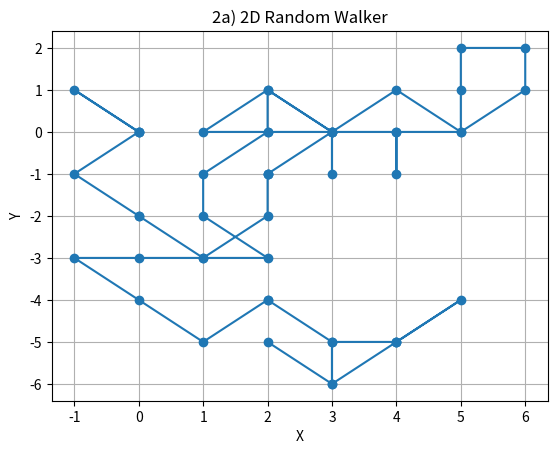
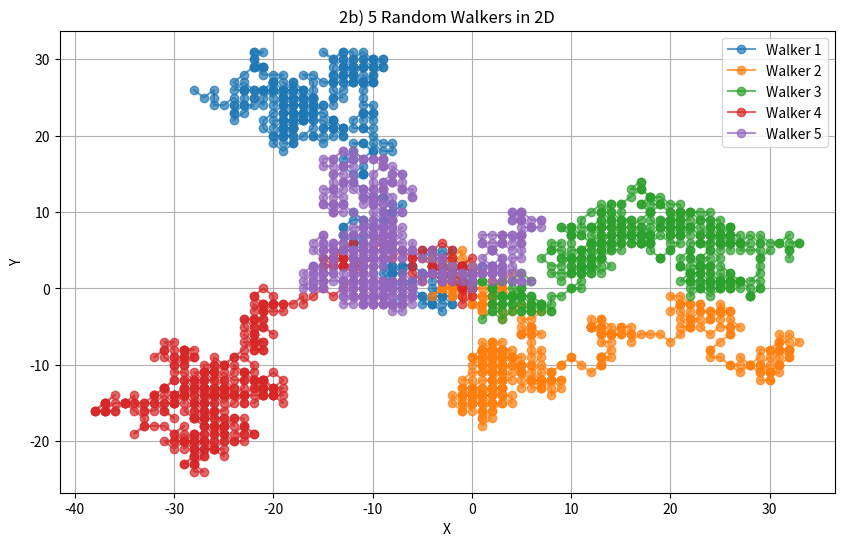
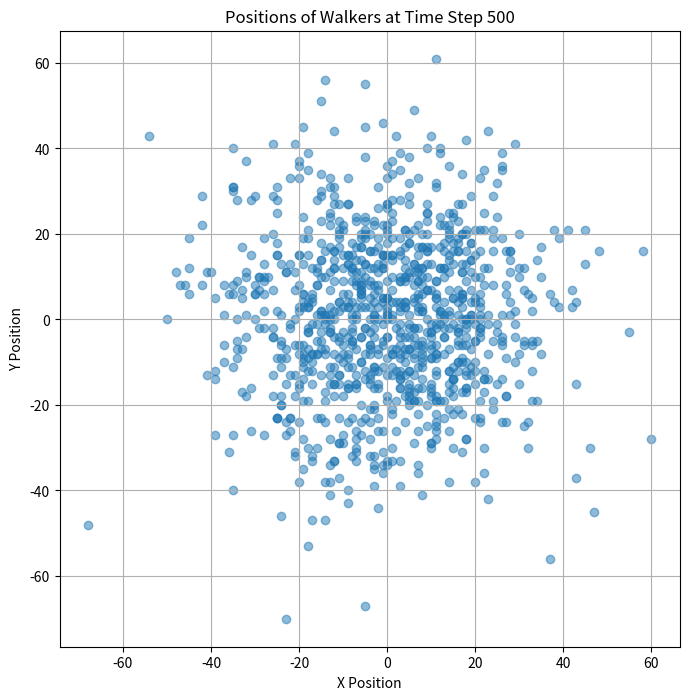
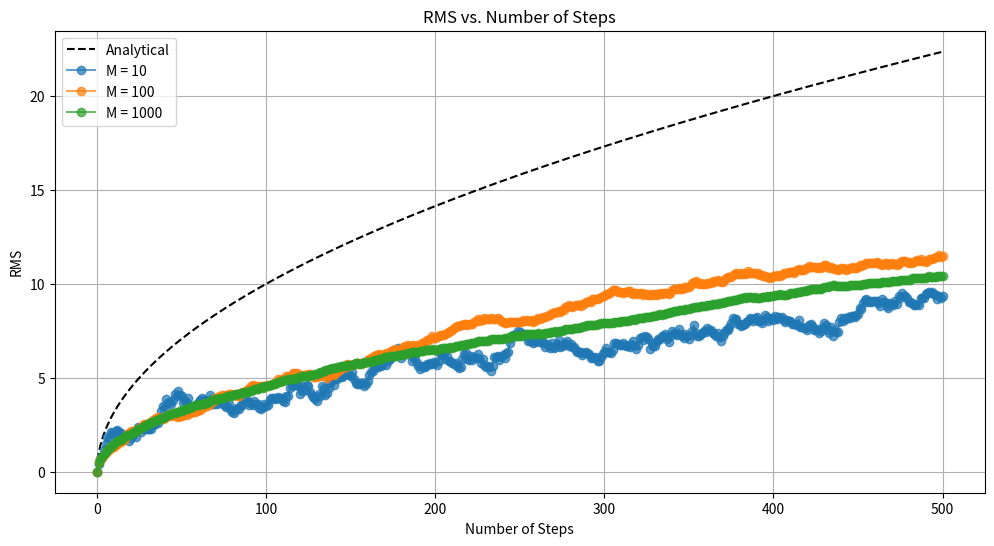

Write the Python code that produced these figures, in order.
import numpy as np
import matplotlib.pyplot as plt

# 2a) Random walker in two dimensions
def random_walker_2D(N):
    x = np.zeros(N + 1)
    y = np.zeros(N + 1)

    # Simulate the random walker in 2D
    for n in range(1, N + 1):
        step_x = np.random.choice([-1, 0, 1])
        step_y = np.random.choice([-1, 0, 1])

        x[n] = x[n - 1] + step_x
        y[n] = y[n - 1] + step_y

    return x, y

# Set the number of steps for 2
N_2a = 50

# Generate random walker data in 2D for 2a)
x_2a, y_2a = random_walker_2D(N_2a)

# Plotting for 2a)
plt.plot(x_2a, y_2a, marker='o')
plt.xlabel('X')
plt.ylabel('Y')
plt.title('2a) 2D Random Walker')
plt.grid(True)
plt.show()

# 2b) Many walkers in two dimensions
def random_walkers_2D(num_walkers, N):
    walkers_x = np.zeros((num_walkers, N + 1))
    walkers_y = np.zeros((num_walkers, N + 1))

    # Simulate multiple random walkers in 2D
    for walker in range(num_walkers):
        for n in range(1, N + 1):
            step_x = np.random.choice([-1, 0, 1])
            step_y = np.random.choice([-1, 0, 1])

            walkers_x[walker, n] = walkers_x[walker, n - 1] + step_x
            walkers_y[walker, n] = walkers_y[walker, n - 1] + step_y

    return walkers_x, walkers_y

# Set the number of walkers and steps for 2b)
num_walkers_2b = 5
N_2b = 500

# Generate random walker data in 2D for 2b)
all_walkers_x, all_walkers_y = random_walkers_2D(num_walkers_2b, N_2b)

# Plotting for 2b)
plt.figure(figsize=(10, 6))
for i in range(num_walkers_2b):
    plt.plot(all_walkers_x[i], all_walkers_y[i], marker='o', alpha=0.7, label=f'Walker {i + 1}')

plt.xlabel('X')
plt.ylabel('Y')
plt.title(f'2b) {num_walkers_2b} Random Walkers in 2D')
plt.legend()
plt.grid(True)
plt.show()

#2c):
import numpy as np

# Analytical functions for mean displacement and RMS
def analytical_mean_displacement(n):
    return np.array([0, 0])

def analytical_rms(n):
    return np.sqrt(n)

# Example usage for N = 50 (you can replace 50 with your desired number of steps)
N = 50

mean_displacement_at_N = analytical_mean_displacement(N)
rms_at_N = analytical_rms(N)

print(f"Mean Displacement at time step N: {mean_displacement_at_N}")
print(f"RMS at time step N: {rms_at_N}")

#2d)
import numpy as np
import matplotlib.pyplot as plt

# Function to simulate random walkers in 2D
def simulate_walkers_2D(num_walkers, num_steps):
    walkers = np.zeros((num_walkers, 2, num_steps + 1))

    # Simulate the random walkers in 2D
    for step in range(1, num_steps + 1):
        steps_x = np.random.choice([-1, 0, 1], size=num_walkers)
        steps_y = np.random.choice([-1, 0, 1], size=num_walkers)

        walkers[:, 0, step] = walkers[:, 0, step - 1] + steps_x
        walkers[:, 1, step] = walkers[:, 1, step - 1] + steps_y

    return walkers

# Simulation parameters
num_walkers = 1000
num_steps = 500

# Run the simulation
all_walkers_2D = simulate_walkers_2D(num_walkers, num_steps)

# Plot the positions of all walkers at time n = 500
plt.figure(figsize=(8, 8))
plt.scatter(all_walkers_2D[:, 0, -1], all_walkers_2D[:, 1, -1], marker='o', alpha=0.5)
plt.title('Positions of Walkers at Time Step 500')
plt.xlabel('X Position')
plt.ylabel('Y Position')
plt.grid(True)
plt.show()

# Calculate RMS for each time step analytically
rms_analytical = np.sqrt(np.arange(0, num_steps + 1))

# Calculate RMS for each time step from the simulation
rms_simulated = np.std(all_walkers_2D, axis=0)

# Slice the results from the random walks for different walker populations
ten_walkers = all_walkers_2D[:10]
hundred_walkers = all_walkers_2D[:100]
thousand_walkers = all_walkers_2D

# Calculate mean displacement and RMS for each time step from random walks
mean_displacement_ten = np.mean(ten_walkers, axis=0)
mean_displacement_hundred = np.mean(hundred_walkers, axis=0)
mean_displacement_thousand = np.mean(thousand_walkers, axis=0)

rms_ten = np.std(ten_walkers, axis=0)
rms_hundred = np.std(hundred_walkers, axis=0)
rms_thousand = np.std(thousand_walkers, axis=0)

# Plotting RMS
plt.figure(figsize=(12, 6))
plt.plot(range(num_steps + 1), rms_analytical, label='Analytical', linestyle='--', color='black')

# Calculate mean RMS for each time step from random walks
rms_mean_ten = np.mean(np.std(ten_walkers, axis=1), axis=0)
rms_mean_hundred = np.mean(np.std(hundred_walkers, axis=1), axis=0)
rms_mean_thousand = np.mean(np.std(thousand_walkers, axis=1), axis=0)

plt.plot(range(num_steps + 1), rms_mean_ten, label='M = 10', marker='o', alpha=0.7)
plt.plot(range(num_steps + 1), rms_mean_hundred, label='M = 100', marker='o', alpha=0.7)
plt.plot(range(num_steps + 1), rms_mean_thousand, label='M = 1000', marker='o', alpha=0.7)
plt.xlabel('Number of Steps')
plt.ylabel('RMS')
plt.title('RMS vs. Number of Steps')
plt.legend()
plt.grid(True)
plt.show()
